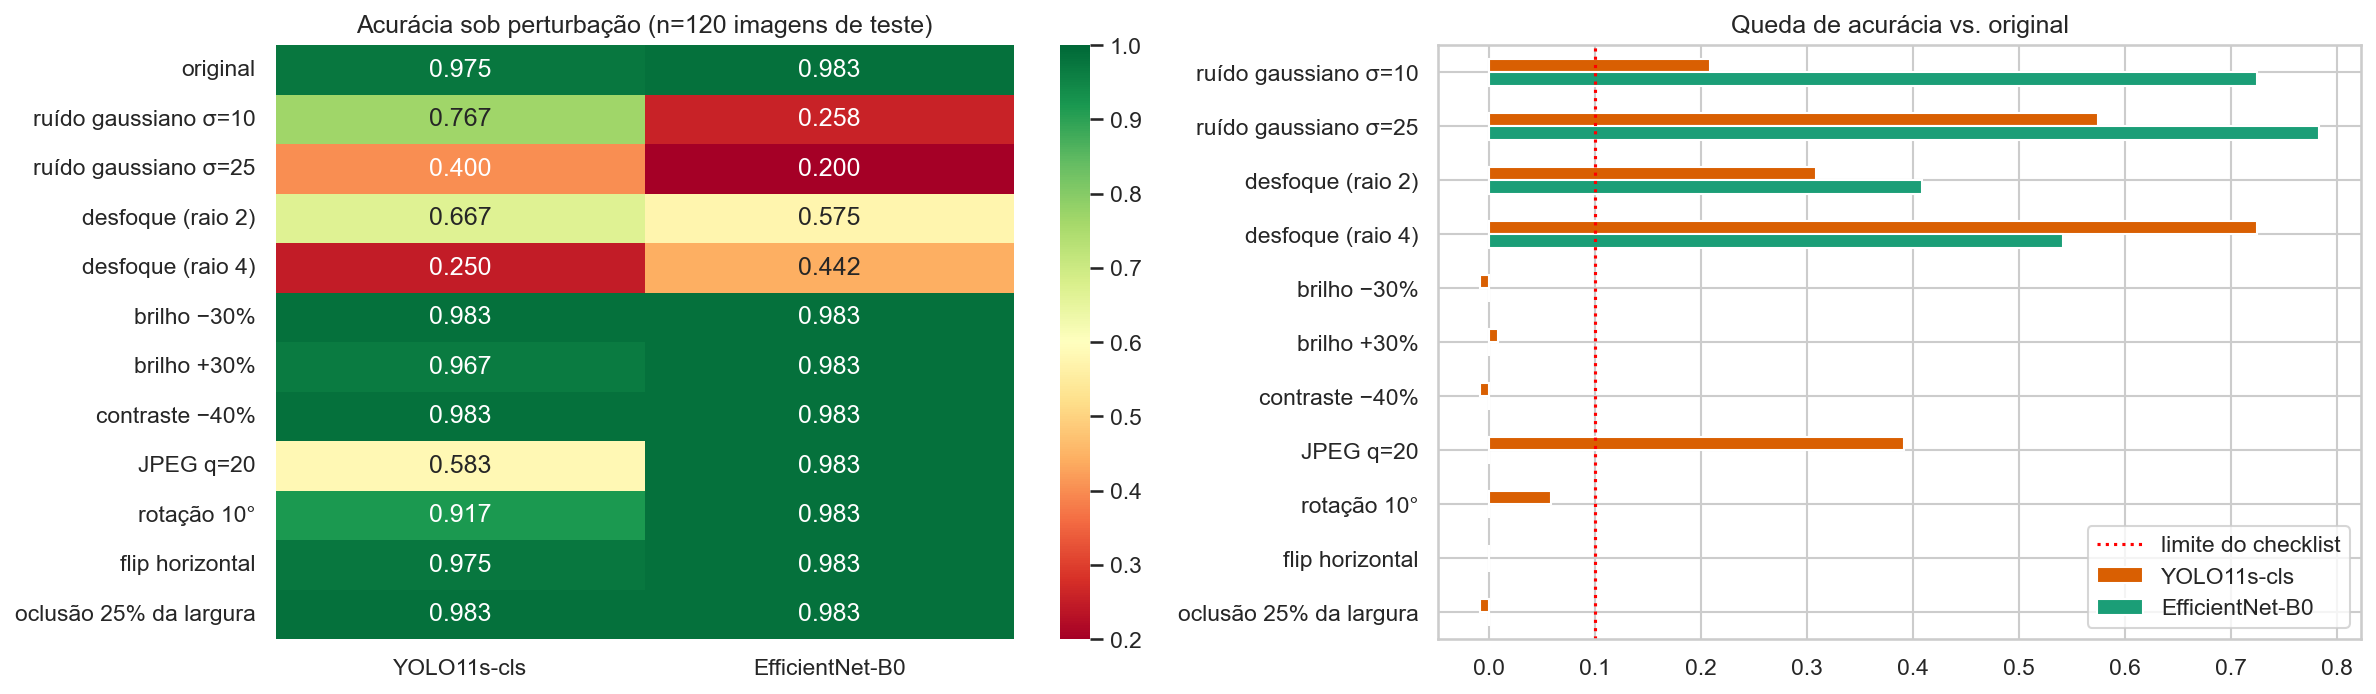

The data file committed next to this chart (first rows):
, YOLO11s-cls, EfficientNet-B0
original, 0.975, 0.9833
ruído gaussiano σ=10, 0.7667, 0.2583
ruído gaussiano σ=25, 0.4, 0.2
desfoque (raio 2), 0.6667, 0.575
desfoque (raio 4), 0.25, 0.4417
brilho −30%, 0.9833, 0.9833
brilho +30%, 0.9667, 0.9833
contraste −40%, 0.9833, 0.9833
JPEG q=20, 0.5833, 0.9833
rotação 10°, 0.9167, 0.9833
flip horizontal, 0.975, 0.9833
oclusão 25% da largura, 0.9833, 0.9833
